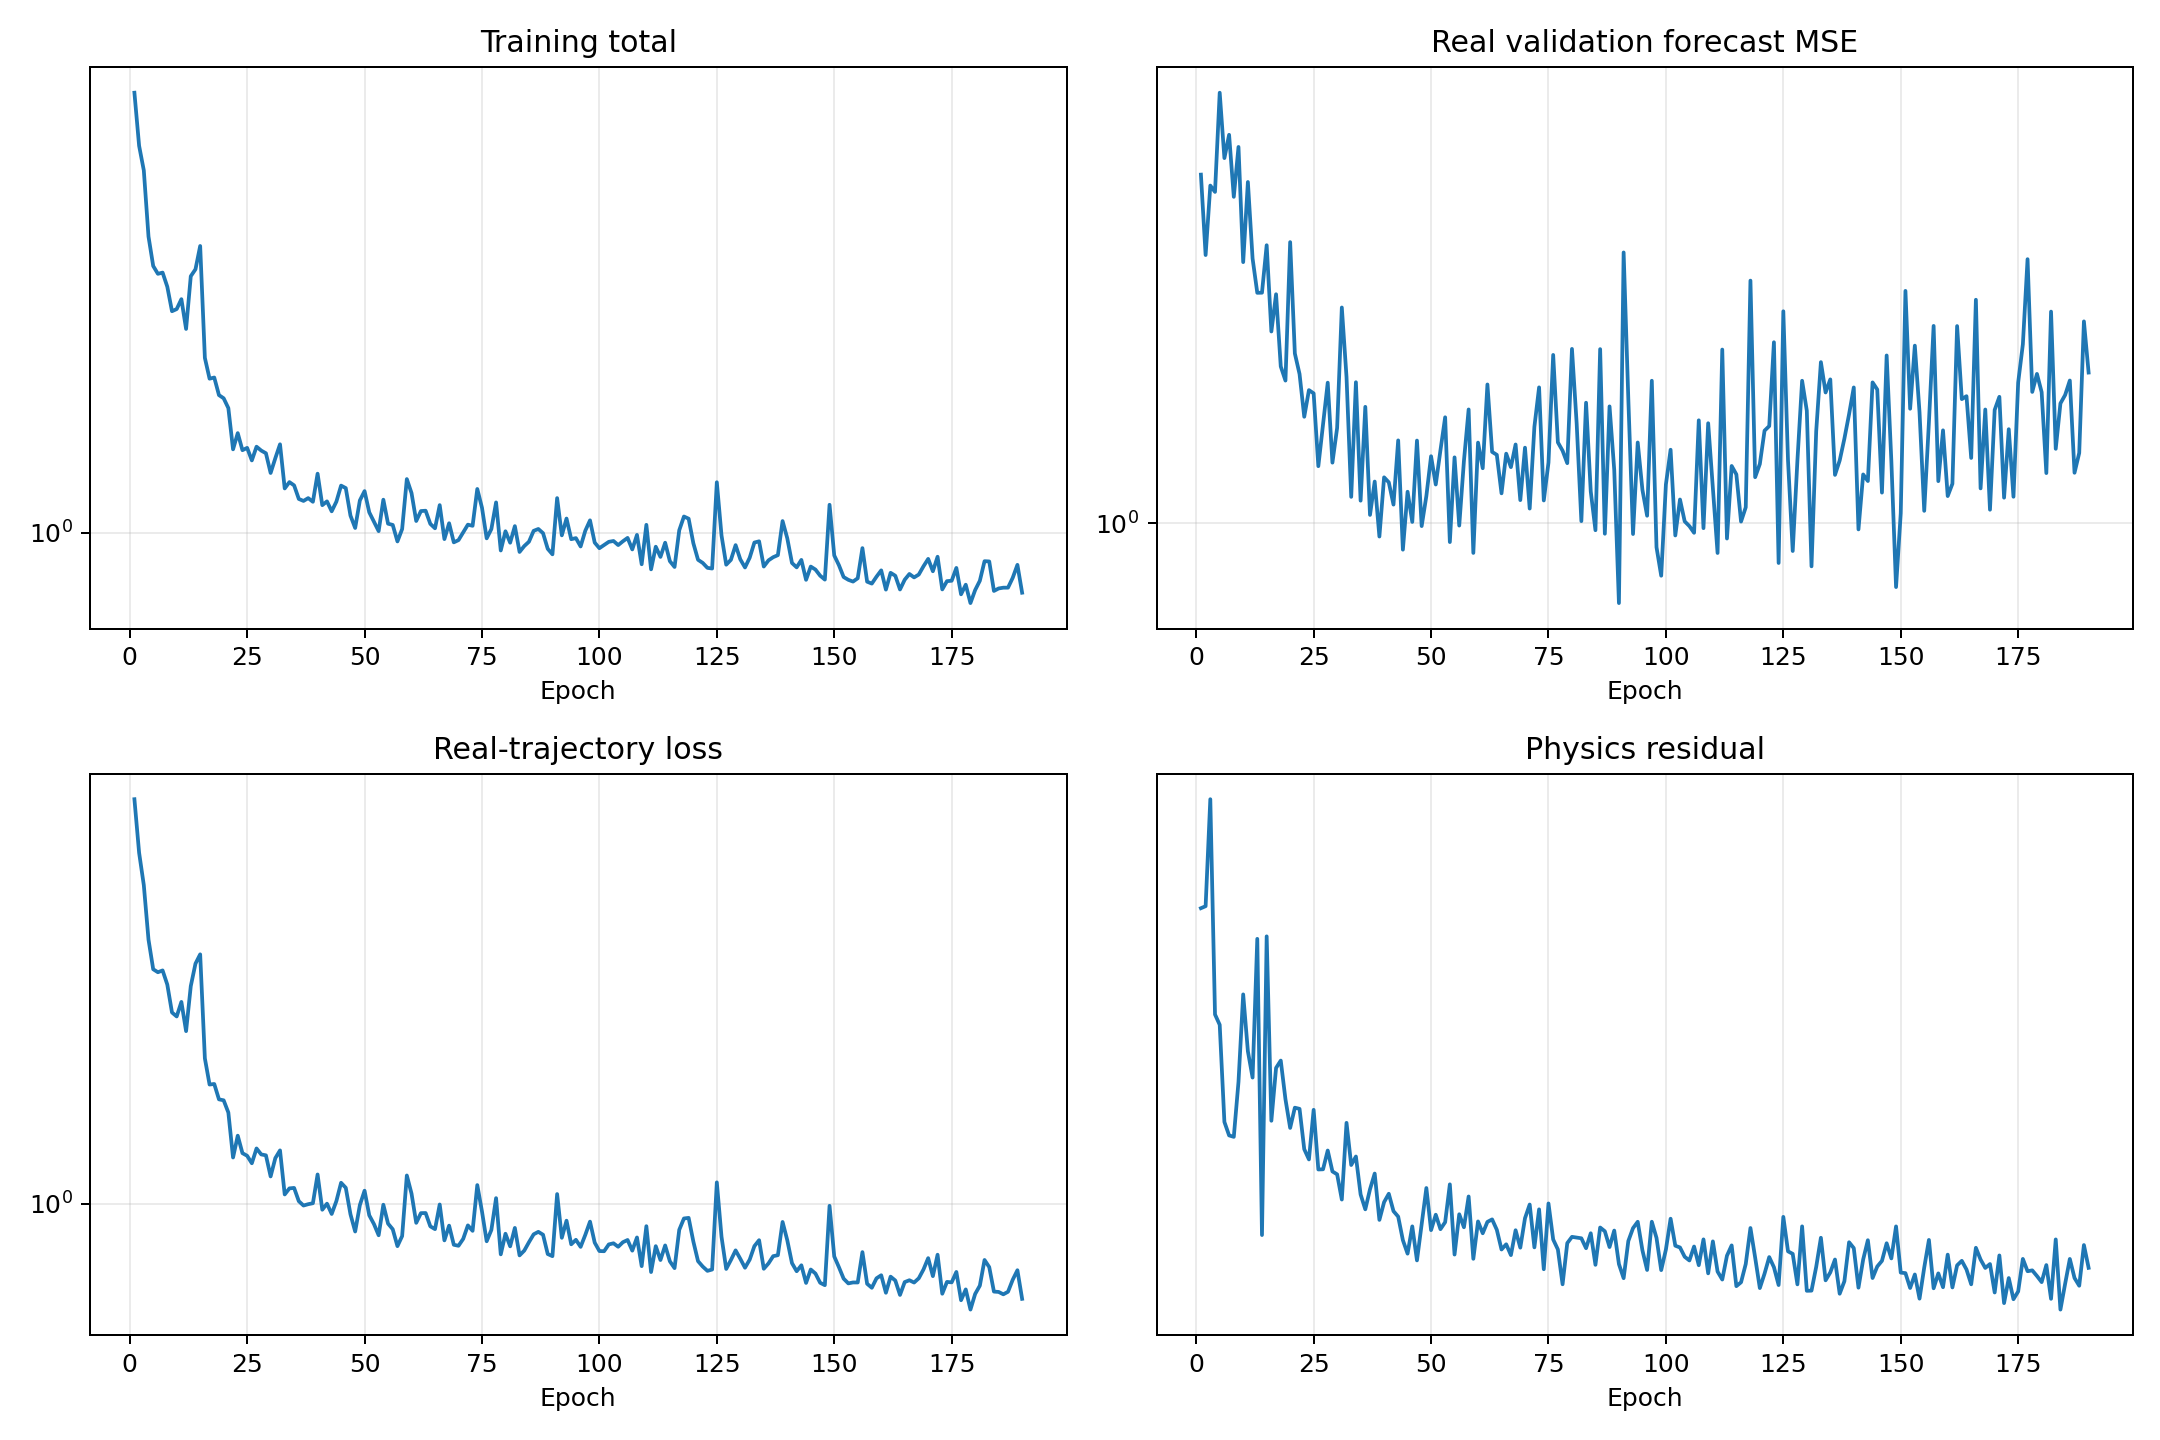

Data behind this chart, as committed beside it:
epoch, validation_real_forecast_mse, train_data, train_physics, train_total
1, 4.176, 7.388, 42.13, 7.809
2, 3.003, 5.67, 42.41, 6.094
3, 3.993, 4.832, 60.1, 5.433
4, 3.89, 3.691, 29.79, 3.989
5, 5.844, 3.189, 28.81, 3.477
6, 4.47, 3.142, 20.99, 3.352
7, 4.917, 3.17, 20.09, 3.371
8, 3.813, 2.956, 19.99, 3.156
9, 4.678, 2.575, 23.92, 2.815
10, 2.917, 2.525, 31.81, 2.843
11, 4.052, 2.713, 26.43, 2.978
12, 2.96, 2.348, 24.25, 2.591
13, 2.572, 2.933, 38.12, 3.314
14, 2.573, 3.278, 14.52, 3.423
15, 3.126, 3.432, 38.43, 3.817
16, 2.194, 2.053, 21.07, 2.263
17, 2.556, 1.804, 25.03, 2.054
18, 1.901, 1.809, 25.64, 2.065
19, 1.794, 1.676, 22.6, 1.902
20, 3.166, 1.668, 20.58, 1.874
21, 2.005, 1.57, 21.99, 1.79
22, 1.843, 1.257, 21.9, 1.476
23, 1.546, 1.401, 19.21, 1.593
24, 1.725, 1.285, 18.57, 1.471
25, 1.702, 1.268, 21.83, 1.487
26, 1.263, 1.222, 17.98, 1.402
27, 1.5, 1.315, 17.99, 1.495
28, 1.778, 1.277, 19.12, 1.468
29, 1.281, 1.271, 17.86, 1.45
30, 1.477, 1.145, 17.69, 1.322
31, 2.421, 1.254, 16.3, 1.417
32, 1.82, 1.303, 20.93, 1.512
33, 1.113, 1.048, 18.24, 1.23
34, 1.782, 1.08, 18.75, 1.267
35, 1.096, 1.082, 16.57, 1.248
36, 1.611, 1.013, 15.79, 1.171
37, 1.034, 0.9919, 16.85, 1.16
38, 1.185, 0.9984, 17.74, 1.176
39, 0.946, 1.003, 15.25, 1.156
40, 1.206, 1.156, 16.16, 1.318
41, 1.182, 0.9715, 16.61, 1.138
42, 1.078, 1.001, 15.69, 1.158
43, 1.404, 0.9514, 15.41, 1.106
44, 0.8964, 1.014, 14.28, 1.157
45, 1.137, 1.11, 13.66, 1.246
46, 1.004, 1.083, 14.93, 1.232
47, 1.402, 0.9499, 13.37, 1.084
48, 0.9875, 0.8723, 15.03, 1.023
49, 1.117, 0.994, 16.92, 1.163
50, 1.315, 1.067, 14.75, 1.215
51, 1.171, 0.9451, 15.51, 1.1
52, 1.348, 0.905, 14.8, 1.053
53, 1.543, 0.8563, 15.14, 1.008
54, 0.9248, 0.996, 17.13, 1.167
55, 1.309, 0.9072, 13.62, 1.043
56, 0.9895, 0.8821, 15.53, 1.037
57, 1.29, 0.8115, 14.89, 0.9604
58, 1.593, 0.853, 16.46, 1.018
59, 0.8845, 1.151, 13.43, 1.285
60, 1.391, 1.052, 15.18, 1.204
... 130 more rows
